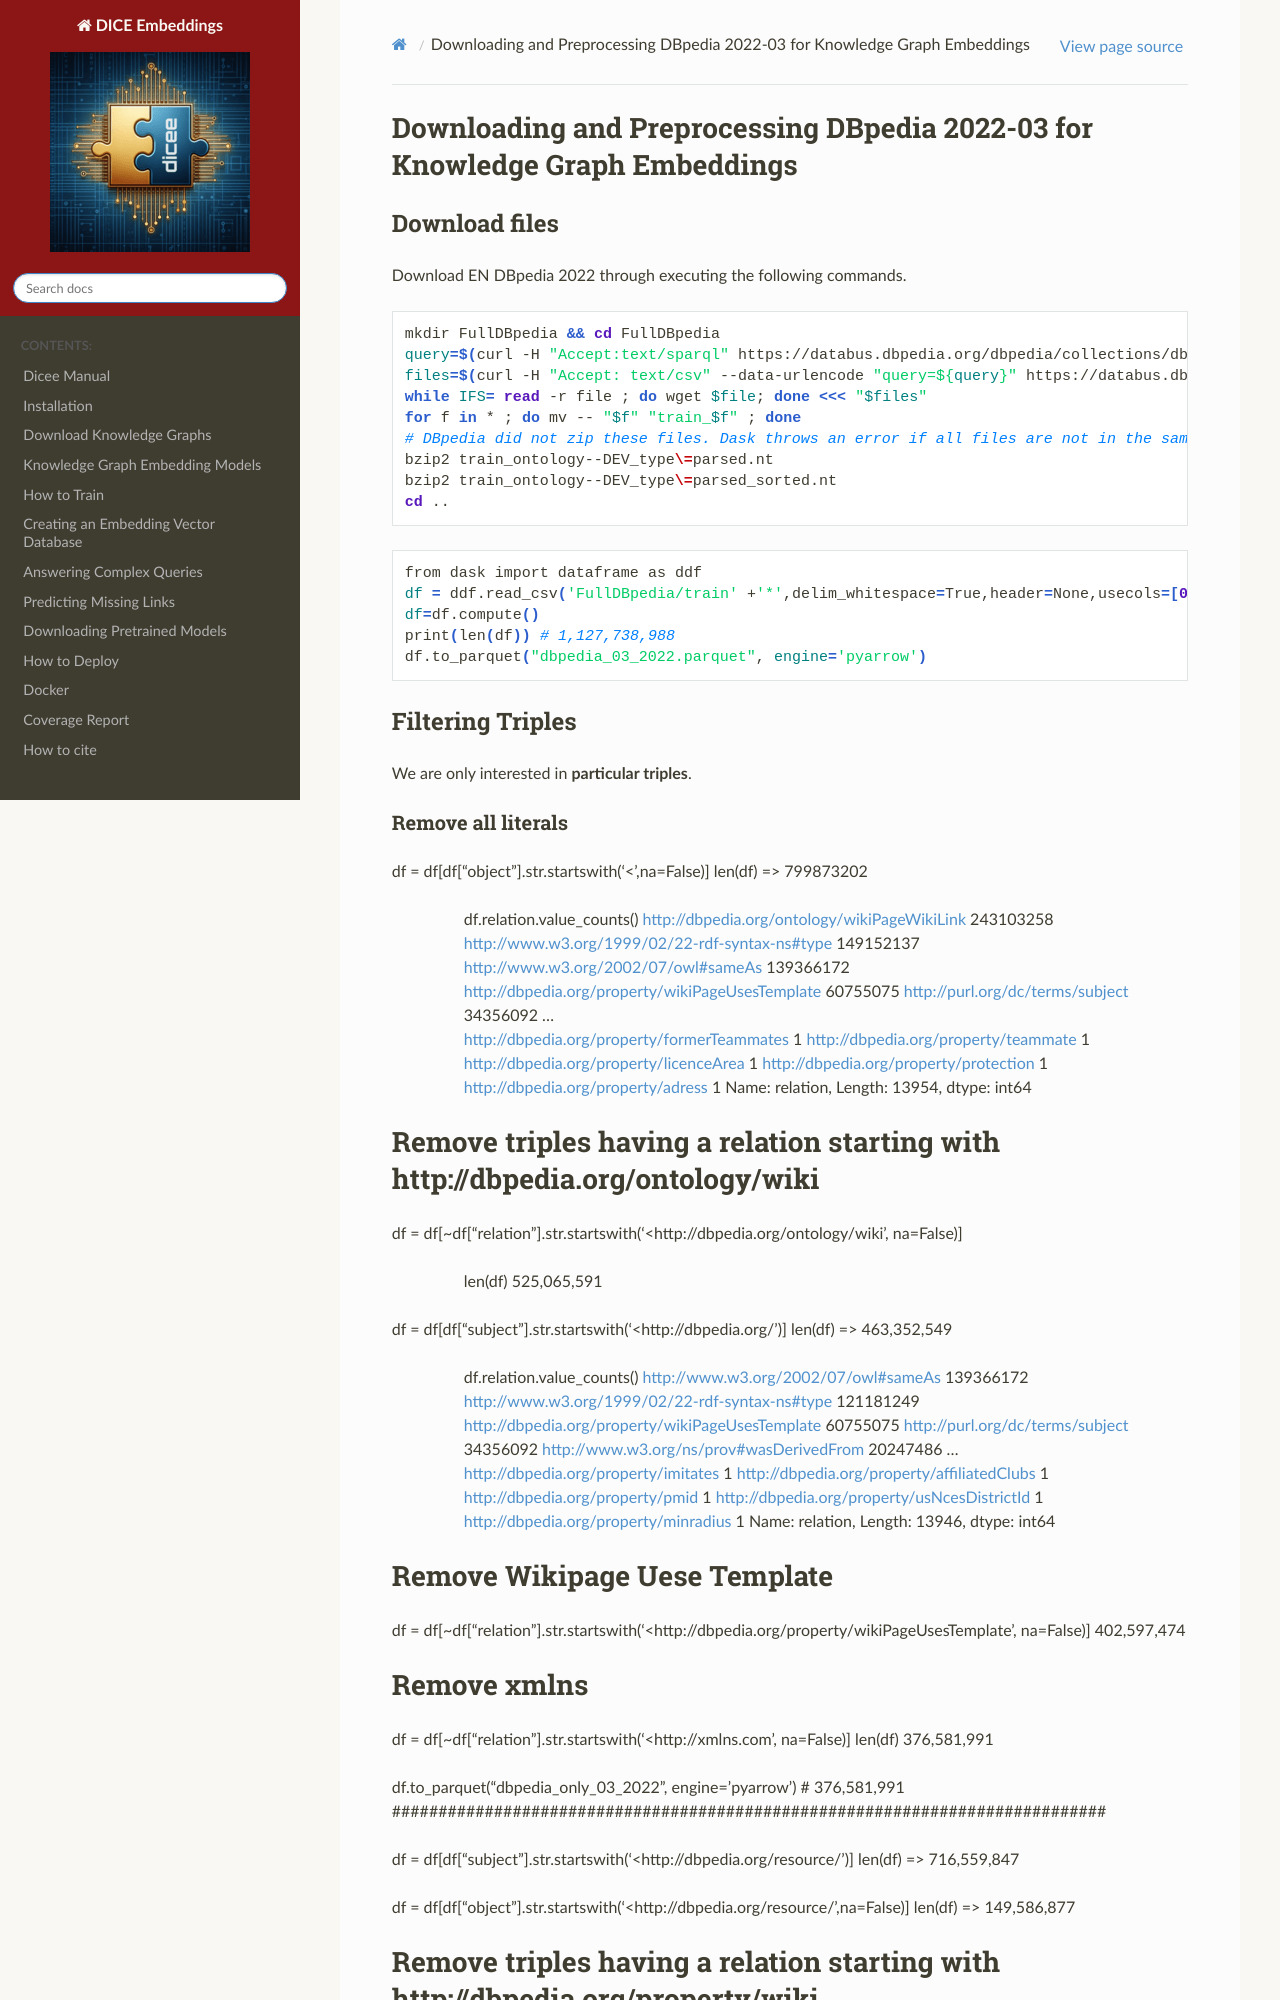

repository: dice-group/dice-embeddings · page: DBpedia_experiments/ReadMe.html · generator: sphinx

# Downloading and Preprocessing DBpedia 2022-03 for Knowledge Graph Embeddings

## Download files
Download EN DBpedia 2022 through executing the following commands.
```bash
mkdir FullDBpedia && cd FullDBpedia
query=$(curl -H "Accept:text/sparql" https://databus.dbpedia.org/dbpedia/collections/dbpedia-snapshot-2022-03)
files=$(curl -H "Accept: text/csv" --data-urlencode "query=${query}" https://databus.dbpedia.org/repo/sparql | tail -n+2 | sed 's/"//g')
while IFS= read -r file ; do wget $file; done <<< "$files" 
for f in * ; do mv -- "$f" "train_$f" ; done
# DBpedia did not zip these files. Dask throws an error if all files are not in the same format
bzip2 train_ontology--DEV_type\=parsed.nt
bzip2 train_ontology--DEV_type\=parsed_sorted.nt
cd ..
```

```bash
from dask import dataframe as ddf
df = ddf.read_csv('FullDBpedia/train' +'*',delim_whitespace=True,header=None,usecols=[0, 1, 2],names=['subject', 'relation', 'object'],dtype=str)
df=df.compute()
print(len(df)) # 1,127,738,988
df.to_parquet("dbpedia_03_2022.parquet", engine='pyarrow')
```
## Filtering Triples
We are only interested in **particular triples**.
### Remove all literals
df = df[df["object"].str.startswith('<',na=False)]
len(df) =>  799873202
>>> df.relation.value_counts()
<http://dbpedia.org/ontology/wikiPageWikiLink>        243103258
<http://www.w3.org/1999/02/22-rdf-syntax-ns#type>     149152137
<http://www.w3.org/2002/07/owl#sameAs>                139366172
<http://dbpedia.org/property/wikiPageUsesTemplate>     60755075
<http://purl.org/dc/terms/subject>                     34356092
                                                        ...    
<http://dbpedia.org/property/formerTeammates>                 1
<http://dbpedia.org/property/teammate>                        1
<http://dbpedia.org/property/licenceArea>                     1
<http://dbpedia.org/property/protection>                      1
<http://dbpedia.org/property/adress>                          1
Name: relation, Length: 13954, dtype: int64

# Remove triples having a relation starting with **http://dbpedia.org/ontology/wiki**
df = df[~df["relation"].str.startswith('<http://dbpedia.org/ontology/wiki', na=False)]
>>> len(df) 525,065,591

df = df[df["subject"].str.startswith('<http://dbpedia.org/')]
len(df) =>  463,352,549

>>> df.relation.value_counts()
<http://www.w3.org/2002/07/owl#sameAs>                139366172
<http://www.w3.org/1999/02/22-rdf-syntax-ns#type>     121181249
<http://dbpedia.org/property/wikiPageUsesTemplate>     60755075
<http://purl.org/dc/terms/subject>                     34356092
<http://www.w3.org/ns/prov#wasDerivedFrom>             20247486
                                                        ...    
<http://dbpedia.org/property/imitates>                        1
<http://dbpedia.org/property/affiliatedClubs>                 1
<http://dbpedia.org/property/pmid>                            1
<http://dbpedia.org/property/usNcesDistrictId>                1
<http://dbpedia.org/property/minradius>                       1
Name: relation, Length: 13946, dtype: int64

# Remove Wikipage Uese Template
df = df[~df["relation"].str.startswith('<http://dbpedia.org/property/wikiPageUsesTemplate', na=False)]
402,597,474
